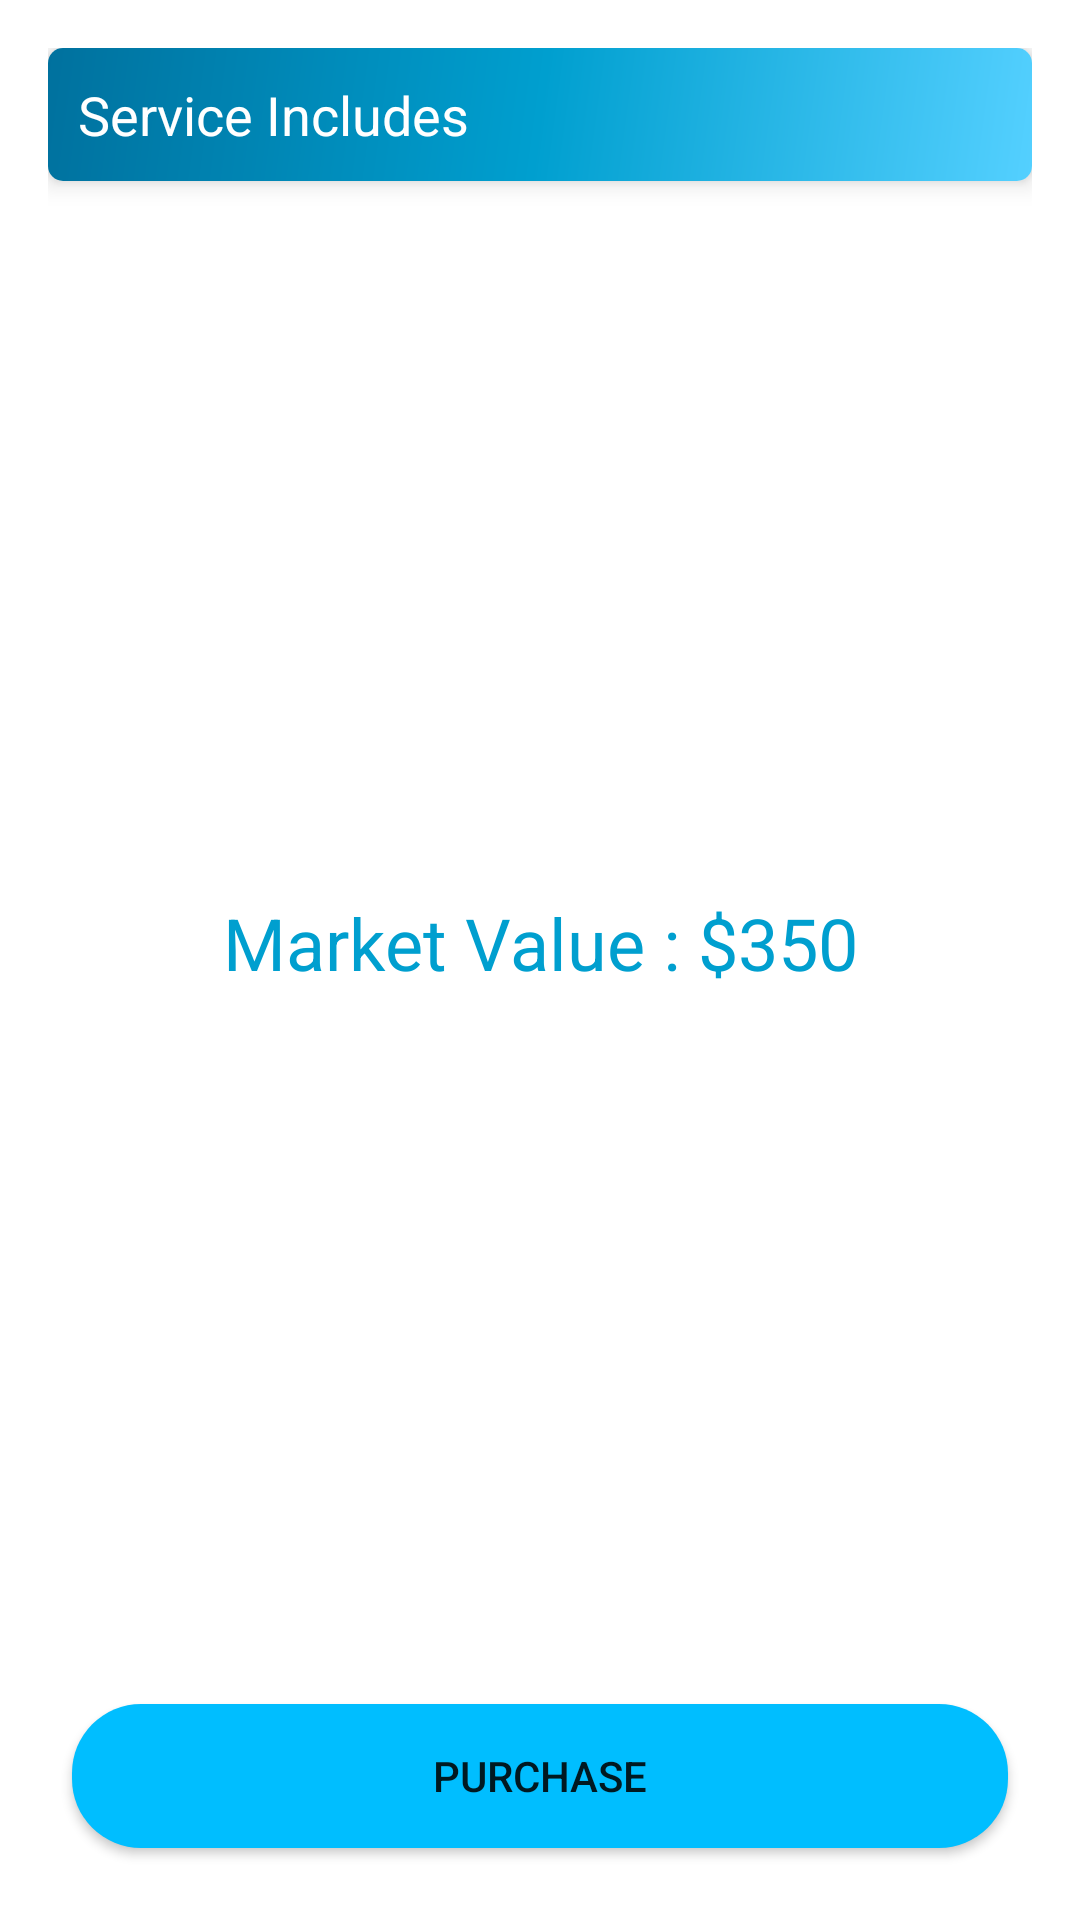

Here is an Android app screen rendered from its layout file. Give the layout XML and the strings, colors and styles it references.
<!-- AndroidManifest.xml: application theme Theme.Wash2GoProject -->
<!-- res/layout/fragment_cleaning_supplies.xml -->
<?xml version="1.0" encoding="utf-8"?>
<layout xmlns:android="http://schemas.android.com/apk/res/android"
    xmlns:app="http://schemas.android.com/apk/res-auto"
    xmlns:tools="http://schemas.android.com/tools">

    <androidx.constraintlayout.widget.ConstraintLayout
        android:layout_width="match_parent"
        android:layout_height="match_parent"
        android:padding="16dp">

        <Button
            android:id="@+id/supplies_payment_btn"
            android:layout_width="match_parent"
            android:layout_height="wrap_content"
            android:layout_marginStart="8dp"
            android:layout_marginEnd="8dp"
            android:layout_marginBottom="8dp"
            android:background="@drawable/dark_blue_rounded_corner"
            android:text="Purchase"
            app:layout_constraintBottom_toBottomOf="parent"
            app:layout_constraintEnd_toEndOf="parent"
            app:layout_constraintHorizontal_bias="0.5"
            app:layout_constraintStart_toStartOf="parent"
            app:layout_constraintTop_toBottomOf="@+id/market_value_tv" />

        <TextView
            android:id="@+id/market_value_tv"
            android:layout_width="wrap_content"
            android:layout_height="wrap_content"
            android:text="Market Value : $350"
            android:textAppearance="@style/TextAppearance.Material3.HeadlineSmall"
            android:textColor="@color/blue_700"
            app:layout_constraintBottom_toTopOf="@+id/supplies_payment_btn"
            app:layout_constraintEnd_toEndOf="parent"
            app:layout_constraintHorizontal_bias="0.5"
            app:layout_constraintStart_toStartOf="parent"
            app:layout_constraintTop_toBottomOf="@+id/cardView" />

        <androidx.cardview.widget.CardView
            android:id="@+id/cardView"
            android:layout_width="match_parent"
            android:layout_height="wrap_content"
            app:cardCornerRadius="5dp"
            app:cardElevation="5dp"
            app:layout_constraintBottom_toTopOf="@+id/market_value_tv"
            app:layout_constraintEnd_toEndOf="parent"
            app:layout_constraintHorizontal_bias="0.5"
            app:layout_constraintStart_toStartOf="parent"
            app:layout_constraintTop_toTopOf="parent"
            app:layout_constraintVertical_bias="0.0"
            app:layout_constraintVertical_chainStyle="spread_inside">


            <androidx.constraintlayout.widget.ConstraintLayout
                android:layout_width="match_parent"
                android:layout_height="match_parent"
                android:background="@drawable/side_nav_bar"
                android:padding="10dp">

                <TextView
                    android:id="@+id/cleaning_supplies_desc"
                    android:layout_width="0dp"
                    android:layout_height="wrap_content"
                    android:text="@string/service_descp"
                    android:textAppearance="@style/TextAppearance.AppCompat.Body1"
                    android:textColor="@color/white"
                    android:textSize="18sp"
                    app:layout_constraintBottom_toBottomOf="parent"
                    app:layout_constraintEnd_toEndOf="parent"
                    app:layout_constraintHorizontal_bias="0.5"
                    app:layout_constraintStart_toStartOf="parent"
                    app:layout_constraintTop_toTopOf="parent" />


            </androidx.constraintlayout.widget.ConstraintLayout>
        </androidx.cardview.widget.CardView>

    </androidx.constraintlayout.widget.ConstraintLayout>
</layout>
<!-- resources referenced by this layout -->
<resources>
  <color name="blue_700">#009FCF</color>
  <color name="white">#FFFFFFFF</color>
  <!-- drawable dark_blue_rounded_corner (drawable) -->
  <?xml version="1.0" encoding="utf-8"?>
  <shape xmlns:android="http://schemas.android.com/apk/res/android" android:shape="rectangle">
      <solid android:color="#00beff"/>
      <corners android:radius="23dp"/>
  </shape>
  <!-- drawable side_nav_bar (drawable) -->
  <shape xmlns:android="http://schemas.android.com/apk/res/android"
      android:shape="rectangle">
      <gradient
          android:angle="135"
          android:centerColor="@color/blue_700"
          android:endColor="@color/blue_500"
          android:startColor="@color/blue_200"
          android:type="linear" />
  </shape>
  <string name="service_descp">Service Includes</string>
  <style name="Theme.Wash2GoProject" parent="Theme.MaterialComponents.Light.NoActionBar">
          
          <item name="colorPrimary">@color/blue_500</item>
          <item name="colorPrimaryVariant">@color/blue_500</item>
          <item name="colorOnPrimary">@color/white</item>
          
          <item name="colorSecondary">@color/blue_200</item>
          <item name="colorSecondaryVariant">@color/teal_700</item>
          <item name="colorOnSecondary">@color/black</item>
          
          <item name="android:statusBarColor" tools:targetApi="l">?attr/colorPrimaryVariant</item>
          
      </style>
  <color name="blue_500">#00719e</color>
  <color name="blue_200">#54d0ff</color>
  <color name="teal_700">#FF018786</color>
  <color name="black">#FF000000</color>
</resources>
